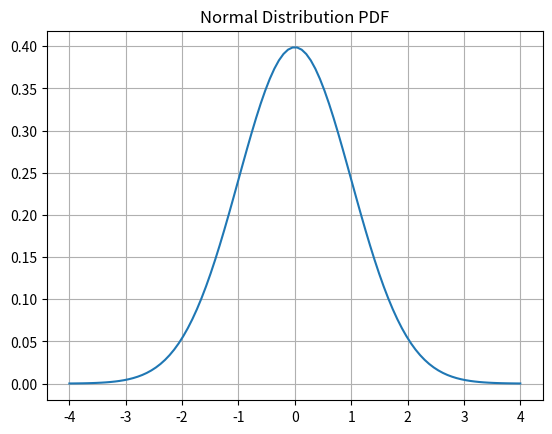

The script that saved this image:
import numpy as np

# Simulate a fair coin flip
np.random.seed(0)
flips = np.random.choice(['H', 'T'], size=10)
print("First 10 coin flips:", flips)

import matplotlib.pyplot as plt
import seaborn as sns
from scipy.stats import norm, binom

# Normal distribution
x = np.linspace(-4, 4, 100)
plt.plot(x, norm.pdf(x))
plt.title("Normal Distribution PDF")
plt.grid(True)
plt.show()

# Bayes’ Theorem: Example
# P(Disease | Positive Test) = ?

# Prior
P_disease = 0.01
P_no_disease = 0.99

# Likelihood
P_pos_given_disease = 0.95
P_pos_given_no_disease = 0.05

# Total probability of positive test
P_pos = P_disease * P_pos_given_disease + P_no_disease * P_pos_given_no_disease

# Posterior
P_disease_given_pos = (P_disease * P_pos_given_disease) / P_pos
print(f"P(Disease | Positive Test) = {P_disease_given_pos:.3f}")